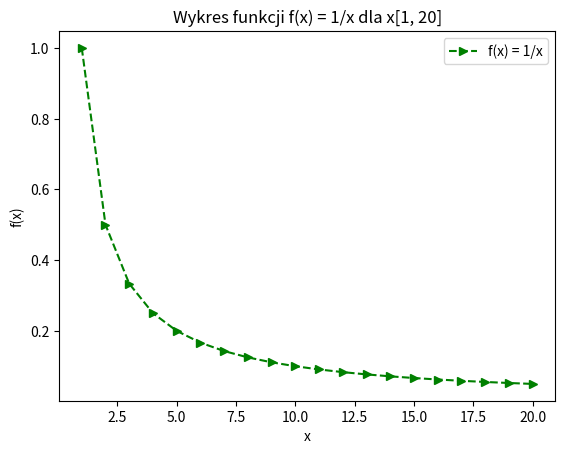

Write Python code to recreate this figure.
import matplotlib.pyplot as plt
import numpy as np

x = np.linspace(1, 20, 20)
plt.plot(x, 1/x, '--g>', label="f(x) = 1/x")
# plt.axis([1, 20, 0, 1])
plt.ylabel('f(x)')
plt.xlabel('x')
plt.title("Wykres funkcji f(x) = 1/x dla x[1, 20]")
plt.legend()
plt.show()
